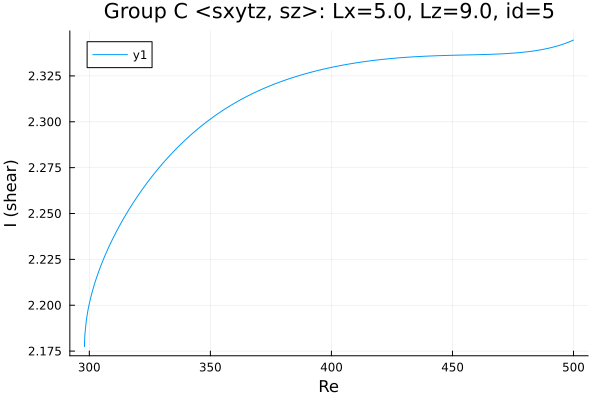

Source data for this figure (header and first rows):
Re, shear
298, 2.177
298, 2.177
298, 2.178
298, 2.178
298, 2.178
298, 2.179
298.1, 2.182
298.2, 2.184
298.8, 2.192
299.2, 2.195
299.4, 2.197
299.6, 2.199
299.8, 2.199
299.9, 2.2
299.9, 2.2
300, 2.201
300, 2.201
300, 2.201
300.0, 2.201
300.0, 2.201
300, 2.201
300, 2.201
300, 2.201
300.1, 2.201
300.1, 2.202
300.2, 2.202
300.4, 2.203
300.6, 2.204
300.9, 2.206
301.3, 2.208
301.8, 2.21
302.7, 2.214
303.8, 2.218
305.3, 2.223
306.7, 2.228
308.1, 2.232
309.5, 2.236
310.9, 2.239
312.3, 2.243
313.7, 2.246
315.2, 2.25
316.6, 2.253
318, 2.256
319.4, 2.258
320.8, 2.261
322.2, 2.264
323.6, 2.266
325.1, 2.269
326.5, 2.271
327.6, 2.273
329, 2.275
330.5, 2.278
331.9, 2.28
333.3, 2.282
334.7, 2.284
336.1, 2.286
337.5, 2.287
337.6, 2.288
339, 2.289
340.5, 2.291
... 114 more rows
